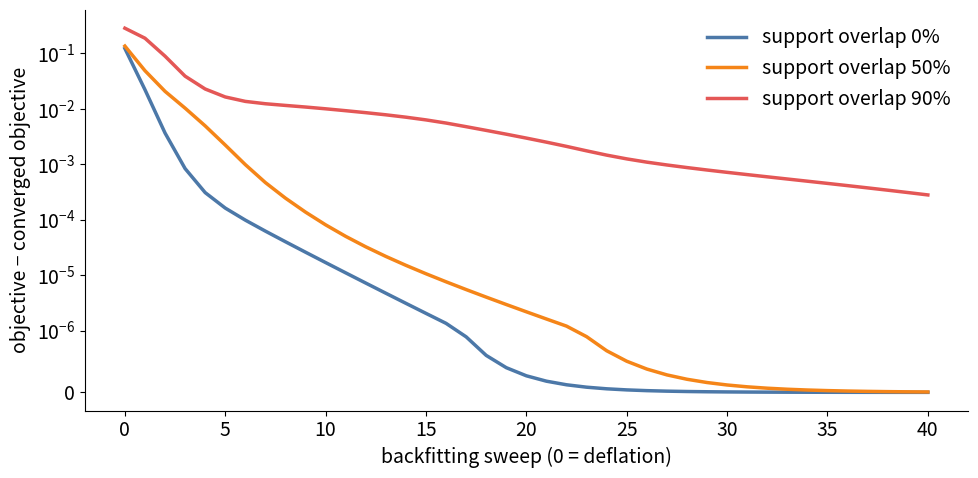

The script that saved this image: (Note: this script raises an exception after producing the figure.)
"""Backfitting vs. greedy deflation for multi-component sparse PLS/CCA.

Both fit the same penalised rank-K model of the cross-correlation matrix C of
standardised views (the diagonal-covariance approximation ParkhomenkoCCA and
PMDCCA use),

    F(A, B) = 1/2 ||C - sum_k a_k b_k'||_F^2 + lam * sum_k (|a_k|_1 + |b_k|_1).

Deflation fits component k to C minus components 1..k-1 and never revisits
it. Backfitting then keeps sweeping, refitting each component to the partial
residual C - sum_{j != k} a_j b_j' given all the others. Sweep 0 of
backfitting *is* deflation, so every sweep after is pure improvement.
"""

from __future__ import annotations

import matplotlib.pyplot as plt
import numpy as np

SOFT = lambda x, t: np.sign(x) * np.maximum(np.abs(x) - t, 0.0)  # noqa: E731


def objective(C, A, B, lam):
    resid = C - A @ B.T
    return 0.5 * np.sum(resid**2) + lam * (np.abs(A).sum() + np.abs(B).sum())


def update_component(R, a, b, lam):
    """One block-coordinate step on the rank-1 fit of R: exact in a, then in b."""
    a = SOFT(R @ b, lam) / max(b @ b, 1e-12)
    b = SOFT(R.T @ a, lam) / max(a @ a, 1e-12)
    return a, b


def deflation(C, n_components, lam, inner=200, tol=1e-9):
    A = np.zeros((C.shape[0], n_components))
    B = np.zeros((C.shape[1], n_components))
    for k in range(n_components):
        R = C - A @ B.T
        u, s, vt = np.linalg.svd(R, full_matrices=False)
        a, b = np.sqrt(s[0]) * u[:, 0], np.sqrt(s[0]) * vt[0]
        for _ in range(inner):
            a_new, b_new = update_component(R, a, b, lam)
            done = max(np.abs(a_new - a).max(), np.abs(b_new - b).max()) < tol
            a, b = a_new, b_new
            if done:
                break
        A[:, k], B[:, k] = a, b
    return A, B


def backfitting(C, A, B, lam, sweeps):
    """Sweeps from the deflation solution; returns the objective after each."""
    A, B = A.copy(), B.copy()
    history = [objective(C, A, B, lam)]
    for _ in range(sweeps):
        for k in range(A.shape[1]):
            R = C - A @ B.T + np.outer(A[:, k], B[:, k])
            if not A[:, k].any():
                # A zeroed component is a fixed point of the update; re-seed it
                # from the partial residual, as deflation seeds each component.
                u, sv, vt = np.linalg.svd(R, full_matrices=False)
                A[:, k], B[:, k] = np.sqrt(sv[0]) * u[:, 0], np.sqrt(sv[0]) * vt[0]
            A[:, k], B[:, k] = update_component(R, A[:, k], B[:, k], lam)
        history.append(objective(C, A, B, lam))
    return A, B, history


def simulate(overlap, n=300, p=100, q=80, k=3, support=12, noise=1.0, seed=0, signal=0.8):
    """K latent components with sparse loadings; ``overlap`` is the share of
    each component's support shared with the previous component."""
    rng = np.random.default_rng(seed)

    def loadings(d):
        W = np.zeros((d, k))
        W[rng.choice(d, support, replace=False), 0] = rng.choice([-1, 1], support)
        for j in range(1, k):
            shared = int(round(overlap * support))
            idx = np.flatnonzero(W[:, j - 1])[:shared]
            rest = rng.choice(np.setdiff1d(np.arange(d), idx), support - shared, replace=False)
            W[np.concatenate([idx, rest]), j] = rng.choice([-1, 1], support)
        return W

    Wx, Wy = loadings(p), loadings(q)
    # Distinct strengths; scores are correlated across components via the shared
    # support, which is what makes greedy deflation misattribute signal.
    strengths = np.array([1.0, 0.8, 0.6])[:k]
    Z = rng.standard_normal((n, k)) * strengths
    X = Z @ Wx.T * signal + noise * rng.standard_normal((n, p))
    Y = Z @ Wy.T * signal + noise * rng.standard_normal((n, q))
    X, Y = (M - M.mean(0) for M in (X, Y))
    X, Y = X / X.std(0), Y / Y.std(0)
    return X.T @ Y / n, Wx, Wy


def support_f1(est, true):
    """F1 of the recovered support, matching components greedily by overlap."""
    f1s = []
    used = set()
    for j in range(true.shape[1]):
        best = (-1, 0.0)
        for i in range(est.shape[1]):
            if i in used:
                continue
            tp = np.sum((est[:, i] != 0) & (true[:, j] != 0))
            f = 2 * tp / max((est[:, i] != 0).sum() + (true[:, j] != 0).sum(), 1)
            if f > best[1]:
                best = (i, f)
        used.add(best[0])
        f1s.append(best[1])
    return float(np.mean(f1s))


def main():
    k, lam, sweeps = 3, 0.15, 40
    plt.rcParams.update({"font.size": 14, "axes.spines.top": False, "axes.spines.right": False})

    # Sanity: at lam=0 greedy deflation is the truncated SVD (Eckart-Young), already optimal.
    C0, _, _ = simulate(0.0, noise=1.0, seed=1)
    A, B = deflation(C0, k, 0.0)
    _, _, h = backfitting(C0, A, B, 0.0, 5)
    assert abs(h[0] - h[-1]) < 1e-8, "lam=0 should leave nothing for backfitting"

    # Plot 1: objective gap vs sweep, for several overlaps.
    fig, ax = plt.subplots(figsize=(10, 5))
    colours = ["#4C78A8", "#F58518", "#E45756"]
    for overlap, colour in zip([0.0, 0.5, 0.9], colours):
        C, Wx, Wy = simulate(overlap)
        A, B = deflation(C, k, lam)
        _, _, h = backfitting(C, A, B, lam, 400)
        h = np.array(h)
        ax.plot(h[:sweeps + 1] - h[-1], color=colour, lw=2.5, label=f"support overlap {overlap:.0%}")
    ax.set_yscale("symlog", linthresh=1e-6)
    ax.set_xlabel("backfitting sweep (0 = deflation)")
    ax.set_ylabel("objective − converged objective")
    ax.legend(frameon=False)
    fig.tight_layout()
    fig.savefig("experiments/backfit_convergence.png", dpi=200)

    # Plot 2: relative improvement and support recovery vs overlap.
    overlaps = np.linspace(0, 1, 6)
    rel, f1_d, f1_b = [], [], []
    for overlap in overlaps:
        r, fd, fb = [], [], []
        for seed in range(10):
            C, Wx, Wy = simulate(overlap, seed=seed)
            A, B = deflation(C, k, lam)
            Ab, Bb, h = backfitting(C, A, B, lam, 400)
            r.append((h[0] - h[-1]) / h[0])
            fd.append(support_f1(A, Wx))
            fb.append(support_f1(Ab, Wx))
        rel.append(r), f1_d.append(fd), f1_b.append(fb)
    rel, f1_d, f1_b = map(np.array, (rel, f1_d, f1_b))

    fig, (ax1, ax2) = plt.subplots(1, 2, figsize=(10, 4.5))
    ax1.errorbar(overlaps, 100 * rel.mean(1), 100 * rel.std(1) / np.sqrt(10), color="#4C78A8", lw=2.5, marker="o", capsize=3)
    ax1.set_xlabel("support overlap between components")
    ax1.set_ylabel("objective reduction from backfitting (%)")
    for f1, colour, name in [(f1_d, "#999999", "deflation"), (f1_b, "#4C78A8", "backfitting")]:
        ax2.errorbar(overlaps, f1.mean(1), f1.std(1) / np.sqrt(10), color=colour, lw=2.5, marker="o", capsize=3, label=name)
    ax2.set_xlabel("support overlap between components")
    ax2.set_ylabel("support recovery (F1, view 1)")
    ax2.legend(frameon=False)
    fig.tight_layout()
    fig.savefig("experiments/backfit_vs_overlap.png", dpi=200)

    for o, r, fd, fb in zip(overlaps, rel, f1_d, f1_b):
        print(f"overlap {o:.1f}: objective -{100 * r.mean():.2f}%  F1 {fd.mean():.3f} -> {fb.mean():.3f}")


if __name__ == "__main__":
    main()
